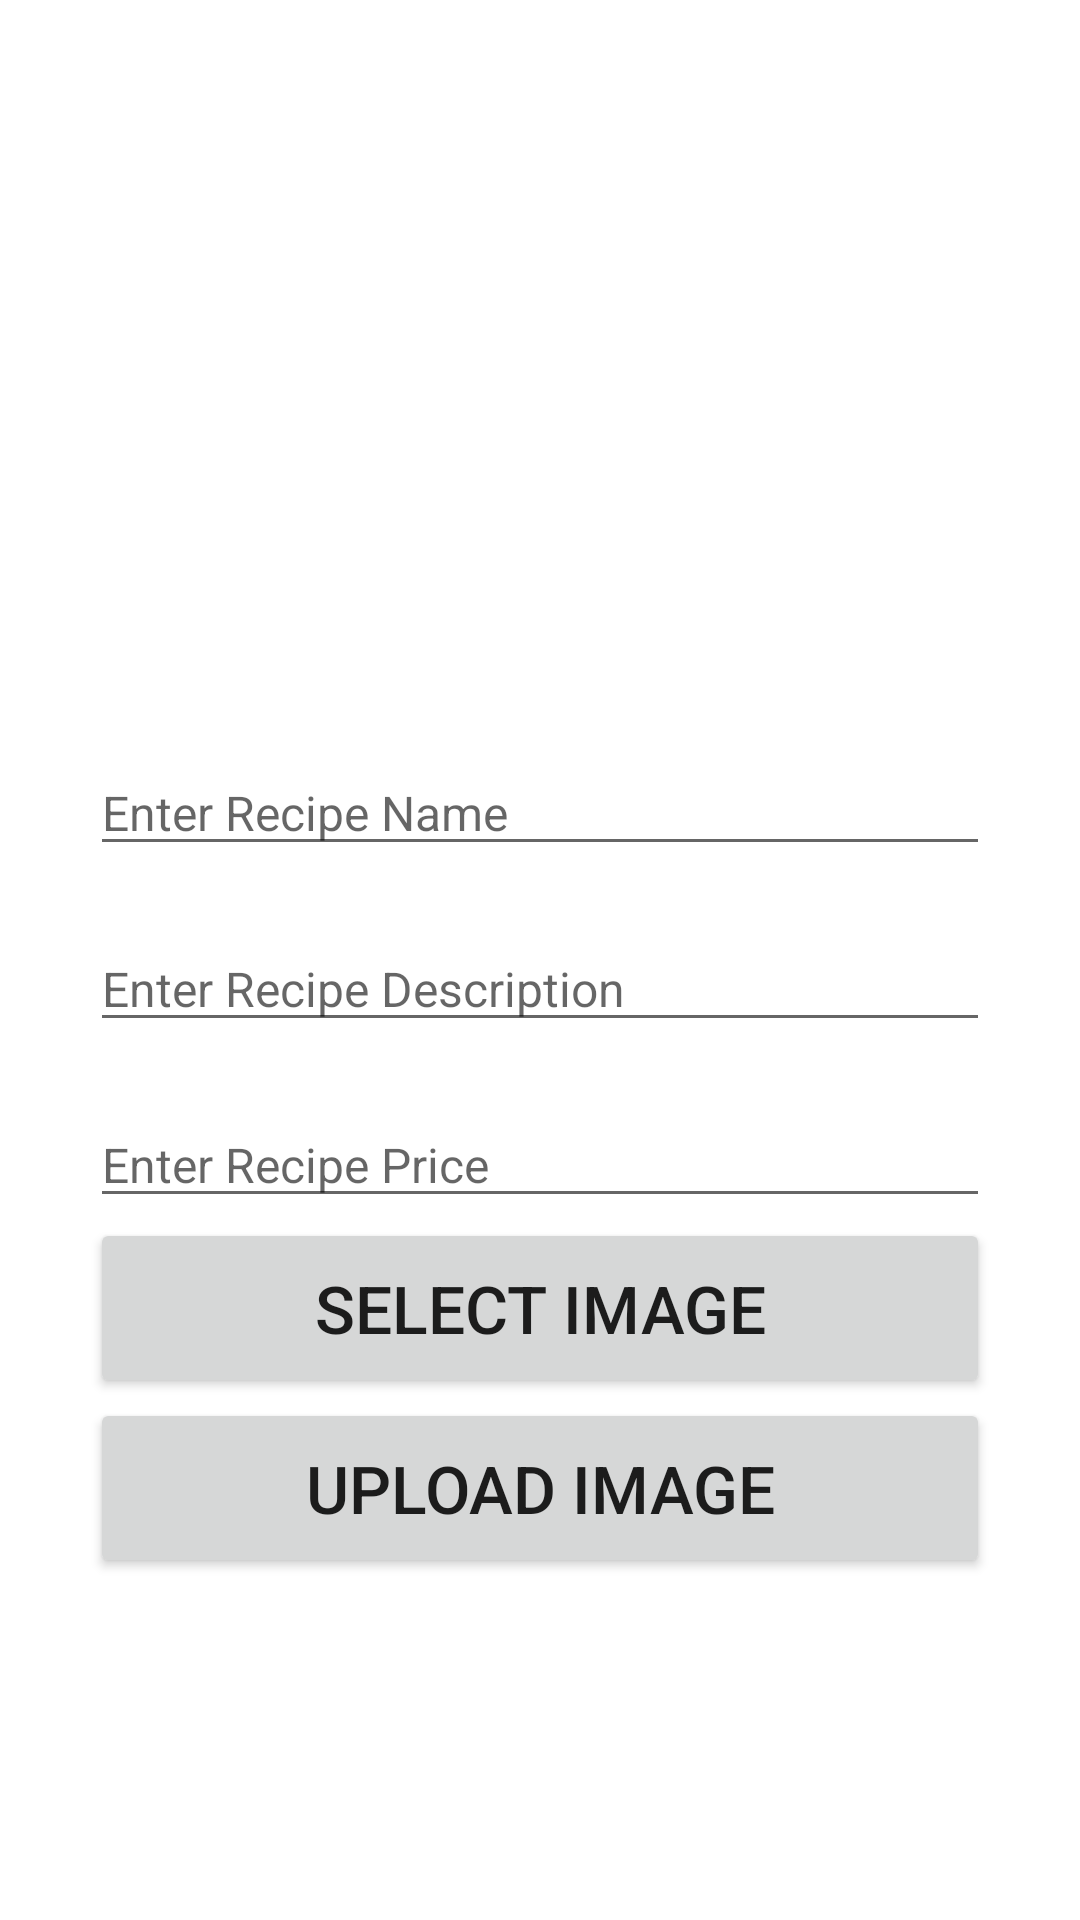

Here is an Android app screen rendered from its layout file. Give the layout XML and the strings, colors and styles it references.
<!-- AndroidManifest.xml: application theme Theme.FoodOnlineApp -->
<!-- res/layout/activity_data.xml -->
<?xml version="1.0" encoding="utf-8"?>
<ScrollView xmlns:android="http://schemas.android.com/apk/res/android"
    xmlns:app="http://schemas.android.com/apk/res-auto"
    xmlns:tools="http://schemas.android.com/tools"
    android:layout_width="match_parent"
    android:layout_height="match_parent"
    android:orientation="vertical"
    tools:context=".Activities.Data">

    <LinearLayout
        android:layout_width="match_parent"
        android:layout_height="wrap_content"
        android:orientation="vertical"
        android:padding="30dp">
        <ImageView
            android:layout_width="match_parent"
            android:layout_height="200dp"
            android:scaleType="centerCrop"
            android:id="@+id/ivupload">
            ">

        </ImageView>

        <EditText
            android:layout_width="match_parent"
            android:layout_height="wrap_content"
            android:hint="Enter Recipe Name"
            android:textSize="16sp"
            android:id="@+id/etname"
            android:layout_marginTop="20dp">

        </EditText>

        <EditText
            android:layout_width="match_parent"
            android:layout_height="wrap_content"
            android:hint="Enter Recipe Description"
            android:id="@+id/etdes"
            android:textSize="16sp"
            android:layout_marginTop="20dp">

        </EditText>

        <EditText
            android:layout_width="match_parent"
            android:layout_height="wrap_content"
            android:hint="Enter Recipe Price"
            android:id="@+id/etprice"
            android:textSize="16sp"
            android:layout_marginTop="20dp">

        </EditText>
        <Button
            android:layout_width="match_parent"
            android:layout_height="60dp"
            android:text="Select Image"
            android:textSize="22sp"
            android:onClick="btnSelectImage">

        </Button>
        <Button
            android:layout_width="match_parent"
            android:layout_height="60dp"
            android:text="Upload Image"
            android:textSize="22sp"
            android:onClick="btnuploadactivity">

        </Button>

    </LinearLayout>
</ScrollView>
<!-- resources referenced by this layout -->
<resources>
  <style name="Theme.FoodOnlineApp" parent="Theme.MaterialComponents.DayNight.DarkActionBar">
          
         <item name="colorPrimary">#f4d300</item>
      <item name="colorPrimaryDark">#D8BB03</item>
      <item name="colorAccent">#03DAC5</item>
  
          
  
          
          <item name="android:statusBarColor" tools:targetApi="l">?attr/colorPrimaryVariant</item>
          
      </style>
</resources>
